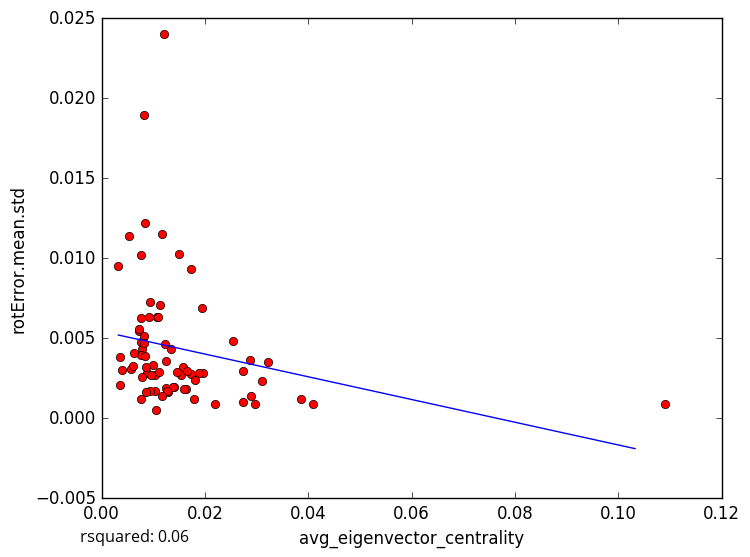

The data file committed next to this chart (first rows):
avg_eigenvector_centrality, rotError.mean.std
0.01004, 0.003313
0.01051, 0.0005297
0.0173, 0.002742
0.04098, 0.000868
0.0274, 0.0009885
0.007758, 0.0043
0.005741, 0.003053
0.00608, 0.003251
0.01288, 0.001622
0.01789, 0.001223
0.02536, 0.004816
0.02883, 0.001396
0.02729, 0.002956
0.02191, 0.0008607
0.02978, 0.000879
0.03097, 0.002344
0.01248, 0.001885
0.007658, 0.004754
0.007665, 0.00398
0.01405, 0.001945
0.00386, 0.002997
0.009414, 0.007287
0.01201, 0.02401
0.00768, 0.006277
0.02863, 0.003643
0.01375, 0.001931
0.03212, 0.003506
0.01176, 0.01154
0.0103, 0.001699
0.00832, 0.003878
0.008135, 0.01898
0.01034, 0.002684
0.003234, 0.009513
0.005337, 0.01137
0.007712, 0.01022
0.008848, 0.002796
0.03854, 0.001196
0.01254, 0.003563
0.0134, 0.004355
0.01959, 0.002846
0.006178, 0.004052
0.007808, 0.002582
0.01728, 0.009352
0.007579, 0.00121
0.007205, 0.005446
0.008308, 0.0122
0.01937, 0.006879
0.008639, 0.003197
0.01579, 0.003172
0.009543, 0.002703
0.01891, 0.002831
0.01816, 0.002377
0.01275, 0.001696
0.009438, 0.001674
0.01236, 0.004649
0.009212, 0.006317
0.01529, 0.002674
0.01106, 0.002907
0.01075, 0.006328
0.01097, 0.006338
... 14 more rows
